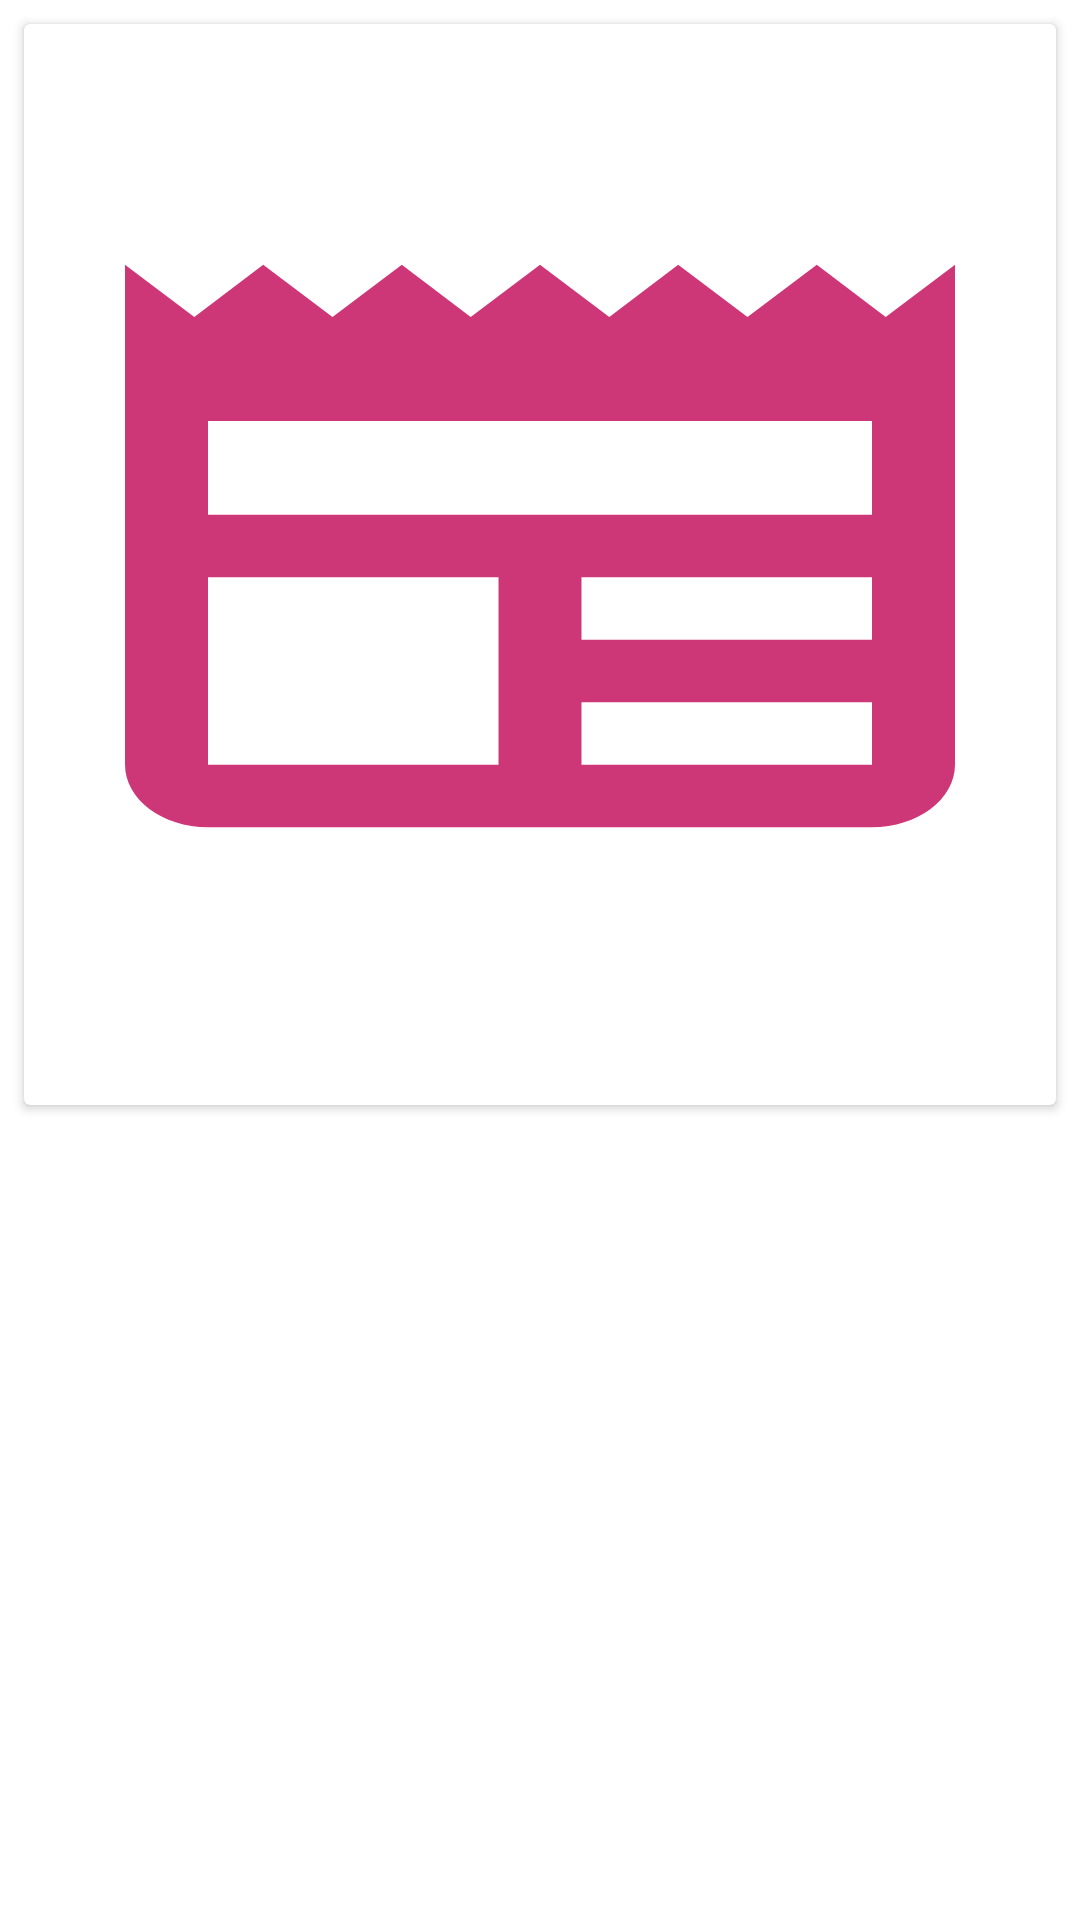

Here is an Android app screen rendered from its layout file. Give the layout XML and the strings, colors and styles it references.
<!-- AndroidManifest.xml: application theme Base.Theme.HealthHub -->
<!-- res/layout/activity_details_fragment.xml -->
<?xml version="1.0" encoding="utf-8"?>
<LinearLayout xmlns:android="http://schemas.android.com/apk/res/android"
    xmlns:tools="http://schemas.android.com/tools"
    android:layout_width="match_parent"
    android:layout_height="match_parent"
    tools:context=".DetailsFragment"
    android:orientation="vertical">

    
    <ScrollView
        android:layout_width="match_parent"
        android:layout_height="match_parent">
        <LinearLayout
            android:layout_width="match_parent"
            android:layout_height="wrap_content"
            android:orientation="vertical">
            <androidx.cardview.widget.CardView
                android:layout_width="match_parent"
                android:elevation="8dp"
                android:layout_margin="8dp"
                android:layout_height="wrap_content">
                <LinearLayout
                    android:layout_width="match_parent"
                    android:layout_height="wrap_content"
                    android:orientation="vertical"
                    android:layout_margin="6dp">
                    <TextView
                        android:id="@+id/textTitle"
                        android:layout_width="match_parent"
                        android:layout_height="wrap_content"
                        android:textStyle="bold"
                        android:textSize="26sp"
                        android:textColor="@color/black"/>
                    <ImageView
                        android:layout_width="match_parent"
                        android:layout_height="250dp"
                        android:id="@+id/imgDetails"
                        android:scaleType="fitXY"
                        android:src="@drawable/baseline_newspaper_24"
                        android:layout_marginTop="8dp"/>
                    <TextView
                        android:layout_width="match_parent"
                        android:layout_height="wrap_content"
                        android:id="@+id/textAuthor"
                        android:layout_marginTop="6dp"
                        android:textColor="@color/pink"
                        android:textSize="16sp"/>
                    <TextView
                        android:layout_width="match_parent"
                        android:layout_height="wrap_content"
                        android:id="@+id/textTime"
                        android:layout_marginTop="6dp"
                        android:textColor="@color/pink"
                        android:textSize="16sp"/>
                </LinearLayout>
            </androidx.cardview.widget.CardView>
            <TextView
                android:layout_width="match_parent"
                android:layout_height="wrap_content"
                android:id="@+id/textDetail"
                android:textSize="22sp"
                android:textColor="@color/black"
                android:layout_marginTop="8dp"
                android:layout_marginLeft="8dp"
                android:layout_marginRight="8dp"
             />
            <TextView
                android:layout_width="match_parent"
                android:layout_height="wrap_content"
                android:id="@+id/textContent"
                android:textSize="20sp"
                android:textColor="@color/black"
                android:layout_marginTop="8dp"
                android:layout_marginLeft="8dp"
                android:layout_marginRight="8dp"
             />



        </LinearLayout>
    </ScrollView>

</LinearLayout>
<!-- resources referenced by this layout -->
<resources>
  <color name="black">#FF000000</color>
  <color name="pink">#E91E63</color>
  <!-- drawable baseline_newspaper_24 (drawable) -->
  <vector android:height="24dp" android:tint="#CE3777"
      android:viewportHeight="24" android:viewportWidth="24"
      android:width="24dp" xmlns:android="http://schemas.android.com/apk/res/android">
      <path android:fillColor="@android:color/white" android:pathData="M22,3l-1.67,1.67L18.67,3L17,4.67L15.33,3l-1.66,1.67L12,3l-1.67,1.67L8.67,3L7,4.67L5.33,3L3.67,4.67L2,3v16c0,1.1 0.9,2 2,2l16,0c1.1,0 2,-0.9 2,-2V3zM11,19H4v-6h7V19zM20,19h-7v-2h7V19zM20,15h-7v-2h7V15zM20,11H4V8h16V11z"/>
  </vector>
  <style name="Base.Theme.HealthHub" parent="Theme.MaterialComponents.DayNight.DarkActionBar">
          
          <item name="colorPrimary">#FA407F</item>
          
          <item name="colorPrimaryVariant">#F86496</item>
          <item name="colorOnPrimary">#F86496</item>
          
          
          <item name="colorSecondary">@color/pink</item>
          <item name="colorSecondaryVariant">@color/pink</item>
          <item name="colorOnSecondary">@color/pink</item>
  
          <item name="android:statusBarColor">?attr/colorPrimaryVariant</item>
          <item name="android:windowIsTranslucent">true</item>
      </style>
</resources>
